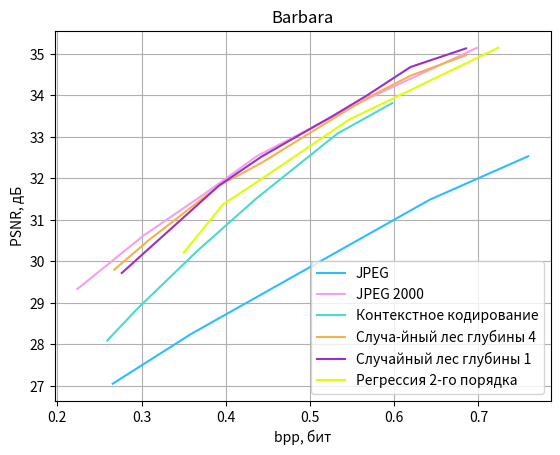

Here is the Python script that generated this plot:
from matplotlib import pyplot as plt
import numpy as np

CB91_Blue = '#2CBDFE'
CB91_Purple = '#9D2EC5'
CB91_Green = '#47DBCD'
CB91_Pink = '#F3A0F2'
CB91_Violet = '#ddff00'
CB91_Amber = '#F5B14C'

color_list = [CB91_Blue, CB91_Pink, CB91_Green, CB91_Amber,
              CB91_Purple, CB91_Violet]
plt.rcParams['axes.prop_cycle'] = plt.cycler(color=color_list)

# jpeg
y = [27.0546, 28.2538, 31.4880, 32.5366];
x = [0.2657, 0.3589, 0.6422, 0.7592];
plt.plot(x, y, label='JPEG', color=color_list[0])

# jpeg 2000
y = [35.1452, 33.9455, 32.5490, 31.6155, 30.6306, 29.3370];
x = [0.6980, 0.5709, 0.4378, 0.3737, 0.3028, 0.2237];
plt.plot(x, y, label='JPEG 2000', color=color_list[1])

# Контекстное кодирование
y = [33.81681261336805, 33.082536422869886, 31.515783073075745, 30.266515910920017,
     28.864539027442603, 28.095877633186348]
x = [0.597808837890625, 0.53265380859375, 0.436126708984375, 0.3668212890625,
     0.29510498046875, 0.259307861328125]
plt.plot(x, y, label='Контекстное кодирование', color=color_list[2])

# Лес
y = np.array([35.12056, 34.627198, 34.08088541, 33.58116081, 32.52727909, 31.97702,
              30.6849810, 30.107033, 29.950155818948067])
y -= 0.15
x = [0.685302734375, 0.619415283203125, 0.567108154296875, 0.526580810546875, 0.44244384765625,
     0.392120361328125, 0.309814453125, 0.276458740234375, 0.2674560546875]
plt.plot(x, y,  label='Случа-йный лес глубины 4', color=color_list[3])

# Пни
y = np.array([35.43502, 34.98643, 34.293525, 33.8008013, 32.826004, 32.1316984608,
              30.02204])
x = [0.685302734375, 0.619415283203125, 0.567108154296875, 0.526580810546875,
     0.44244384765625, 0.392120361328125, 0.276458740234375]
y -= 0.3
plt.plot(x, y, label='Случайный лес глубины 1', color=color_list[4])

# регрессия
y = np.array([30.1452, 31.312814, 31.770324, 33.349312, 35.080993])
y += 0.07
x = [0.350128173828125, 0.39703369140625, 0.431549072265625, 0.546539306640625, 0.72369384765625]
plt.plot(x, y, label='Регрессия 2-го порядка', color=color_list[5])

plt.title('Barbara')
plt.grid(visible=True)
plt.legend()
plt.xlabel('bpp, бит')
plt.ylabel('PSNR, дБ')
plt.show()
